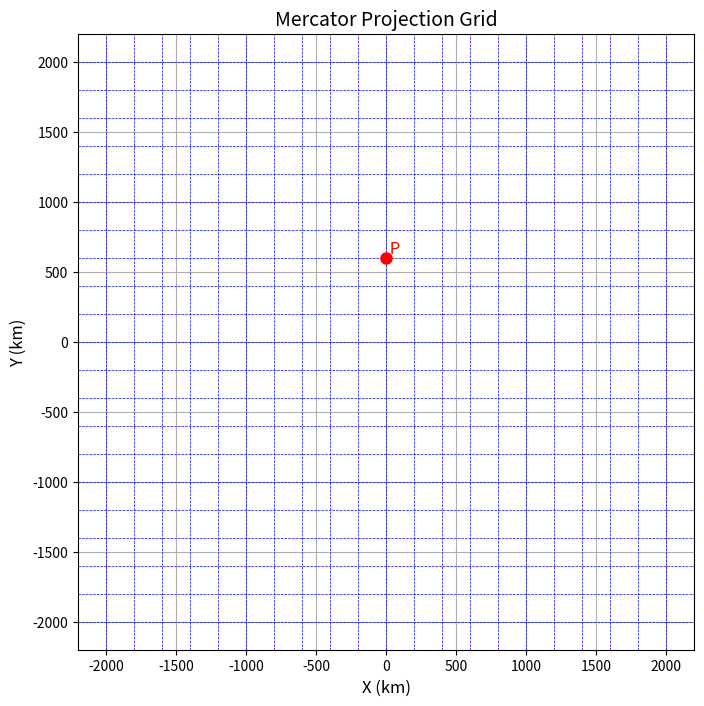

Write the Python code that produced this figure.
# -*- coding: utf-8 -*-
"""
Created on Tue Mar 18 02:36:27 2025

@author: Chen Yong
"""

import numpy as np
import matplotlib.pyplot as plt

# Constants
R = 6371  # Earth's radius in km
Omega = 7.2921e-5  # Earth's angular velocity in rad/s

# Grid parameters
d = 200  # Grid spacing in km
je = 3   # J-coordinate of point P

# Calculate the latitude phi of point P
phi = np.radians(22.5)  # Since the projection is cut at 22.5°N and 22.5°S

# Map magnification factor
m = 1 / np.cos(phi)

# Coriolis parameter
f = 2 * Omega * np.sin(phi)

# Output results
print(f"Map magnification factor: {m}")
print(f"Coriolis parameter: {f} rad/s")

# Plotting the grid
fig, ax = plt.subplots(figsize=(8, 8))
ax.set_aspect('equal')
ax.grid(True)

# Plot grid lines
for i in range(-10, 11):
    ax.axhline(i * d, color='blue', linestyle='--', linewidth=0.5)
    ax.axvline(i * d, color='blue', linestyle='--', linewidth=0.5)

# Plot point P
ax.plot(0, je * d, 'ro', markersize=8)  # Point P
ax.text(0, je * d, ' P', color='red', fontsize=12, ha='left', va='bottom')

# Set plot title and labels
plt.title("Mercator Projection Grid", fontsize=14)
plt.xlabel("X (km)", fontsize=12)
plt.ylabel("Y (km)", fontsize=12)

# Show plot
plt.show()